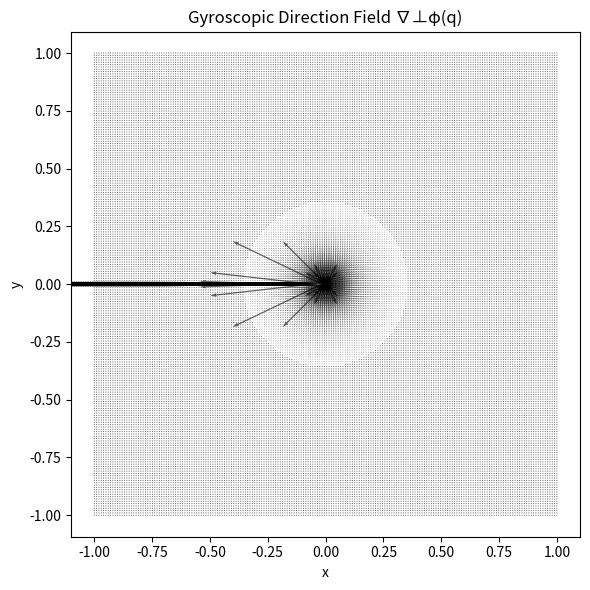

Python code for this plot:
import numpy as np
import matplotlib.pyplot as plt

# Example phase field
save = False
x = np.linspace(-1,1,200)
y = np.linspace(-1,1,200)
X,Y = np.meshgrid(x,y)

phi = np.arctan2(Y, X)
phi_x = np.gradient(phi, x, axis=1)
phi_y = np.gradient(phi, y, axis=0)

perp_x = -phi_y
perp_y =  phi_x

plt.figure(figsize=(6,6))
plt.quiver(X, Y, perp_x, perp_y, color='k', alpha=0.6)
plt.title("Gyroscopic Direction Field ∇⊥φ(q)")
plt.xlabel("x"); plt.ylabel("y")
plt.axis('equal')
plt.tight_layout()
if save:
    plt.savefig('gyroscopic_direction_field.png')
else:
    plt.show()
